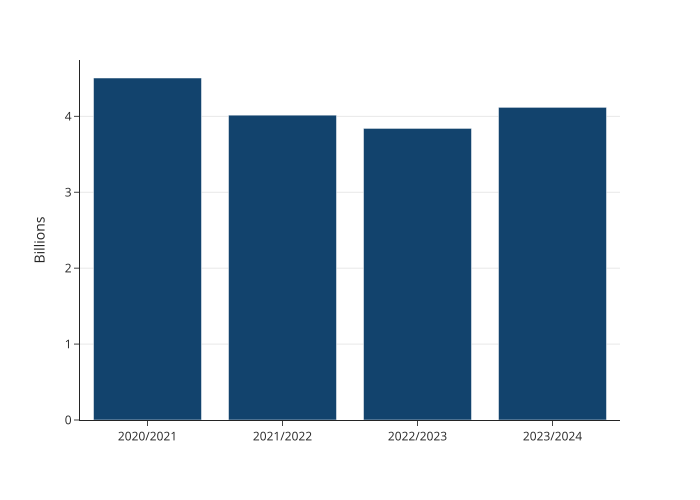

Source data for this figure (header and first rows):
year, value
2020/2021, 4.505
2021/2022, 4.016
2022/2023, 3.842
2023/2024, 4.12
